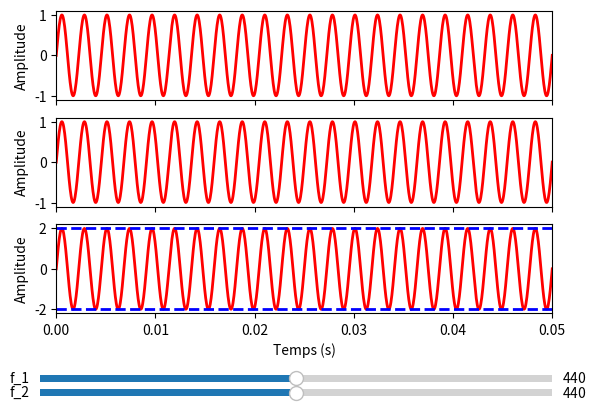

Here is the Python script that generated this plot:
# -*-coding:utf-8 -*

"""
Ce programme permet d'illustrer le phénomène de battements.
Deux signaux sinusoïdaux de fréquences proches sont sommés.
La fréquence des signaux peut être modifiée grâce à des sliders.
"""

import cmath, math
import numpy as np
import matplotlib.pyplot as plt
import matplotlib as mpl
from matplotlib.widgets import Slider


N_SAMPLES = 1000


def update_graphe(val):
    """Fonction de mise à jour du graphe"""
    # Mise à jour des paramètres à partir des sliders
    frequence1 = s_frequence1.val
    frequence2 = s_frequence2.val
    
    # Calcul des signaux
    sig1 = np.sin(2 * np.pi * frequence1 * temps)
    sig2 = np.sin(2 * np.pi * frequence2 * temps)
    signal = sig1 + sig2
    enveloppe = 2 * np.cos(np.pi * (frequence1 - frequence2) * temps)
    
    # Mise à jour des graphes
    graphe1.set_ydata(sig1)
    graphe2.set_ydata(sig2)
    graphe_somme.set_ydata(signal)
    graphe_enveloppe1.set_ydata(enveloppe)
    graphe_enveloppe2.set_ydata(-enveloppe)
    fig.canvas.draw_idle()


# Initialisation des fréquences
frequence1 = 440.
frequence2 = 440.

# Création de la figure
fig, ax = plt.subplots(3, sharex=True)
plt.subplots_adjust(bottom=0.25)

# Création des signaux
temps = np.linspace(0, 50e-3, N_SAMPLES)
sig1 = np.sin(2 * np.pi * frequence1 * temps)
sig2 = np.sin(2 * np.pi * frequence2 * temps)
signal = sig1 + sig2
enveloppe = 2 * np.cos(np.pi * (frequence1 - frequence2) * temps)

# Tracé des graphes
graphe1, = ax[0].plot(temps, sig1, lw=2, color='red')
graphe2, = ax[1].plot(temps, sig2, lw=2, color='red')
graphe_somme, = ax[2].plot(temps, signal, lw=2, color='red')
graphe_enveloppe1, = ax[2].plot(temps, enveloppe, lw=2, color='b', linestyle='--')
graphe_enveloppe2, = ax[2].plot(temps, -enveloppe, lw=2, color='b', linestyle='--')

# Paramètres des axes
ax[0].axis([temps[0], temps[-1], -1.1, 1.1]) # Limites des axes (xmin,xmax,ymin,ymax)
ax[1].axis([temps[0], temps[-1], -1.1, 1.1]) # Limites des axes (xmin,xmax,ymin,ymax)
ax[2].axis([temps[0], temps[-1], -2.2, 2.2]) # Limites des axes (xmin,xmax,ymin,ymax)

ax[0].set_ylabel('Amplitude')
ax[1].set_ylabel('Amplitude')
ax[2].set_ylabel('Amplitude')
ax[2].set_xlabel('Temps (s)')

# Création du slider pour modifier la fréquence du signal 1
ax_frequence1 = plt.axes([0.1, 0.1, 0.8, 0.03])
s_frequence1 = Slider(ax_frequence1, 'f_1', 240, 640, valinit=frequence1)

# Création du slider pour modifier la fréquence du signal 2
ax_frequence2 = plt.axes([0.1, 0.07, 0.8, 0.03])
s_frequence2 = Slider(ax_frequence2, 'f_2', 240, 640, valinit=frequence2)

# Mise à jour des graphes lors de l'utilisation des sliders
s_frequence1.on_changed(update_graphe)
s_frequence2.on_changed(update_graphe)

# Affichage du graphique
plt.show()